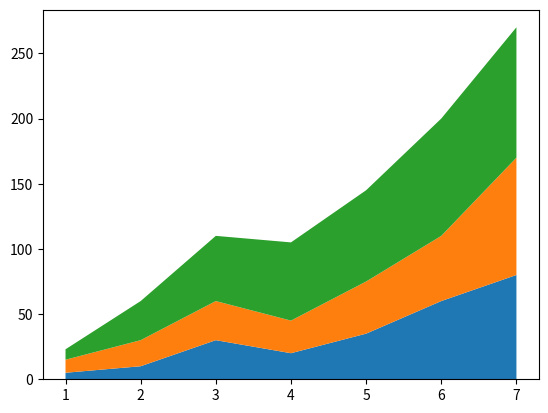

Generate this figure with matplotlib:
import matplotlib.pyplot as plt

# Stack Plot with Lists
# Define the data
days = [1, 2, 3, 4, 5, 6, 7]
pep1 = [5, 10, 30, 20, 35, 60, 80]
pep2 = [10, 20, 30, 25, 40, 50, 90]
pep3 = [8, 30, 50, 60, 70, 90, 100]

# Create the stack plot
plt.stackplot(days, pep1, pep2, pep3)
# Display the stack plot
plt.show()
